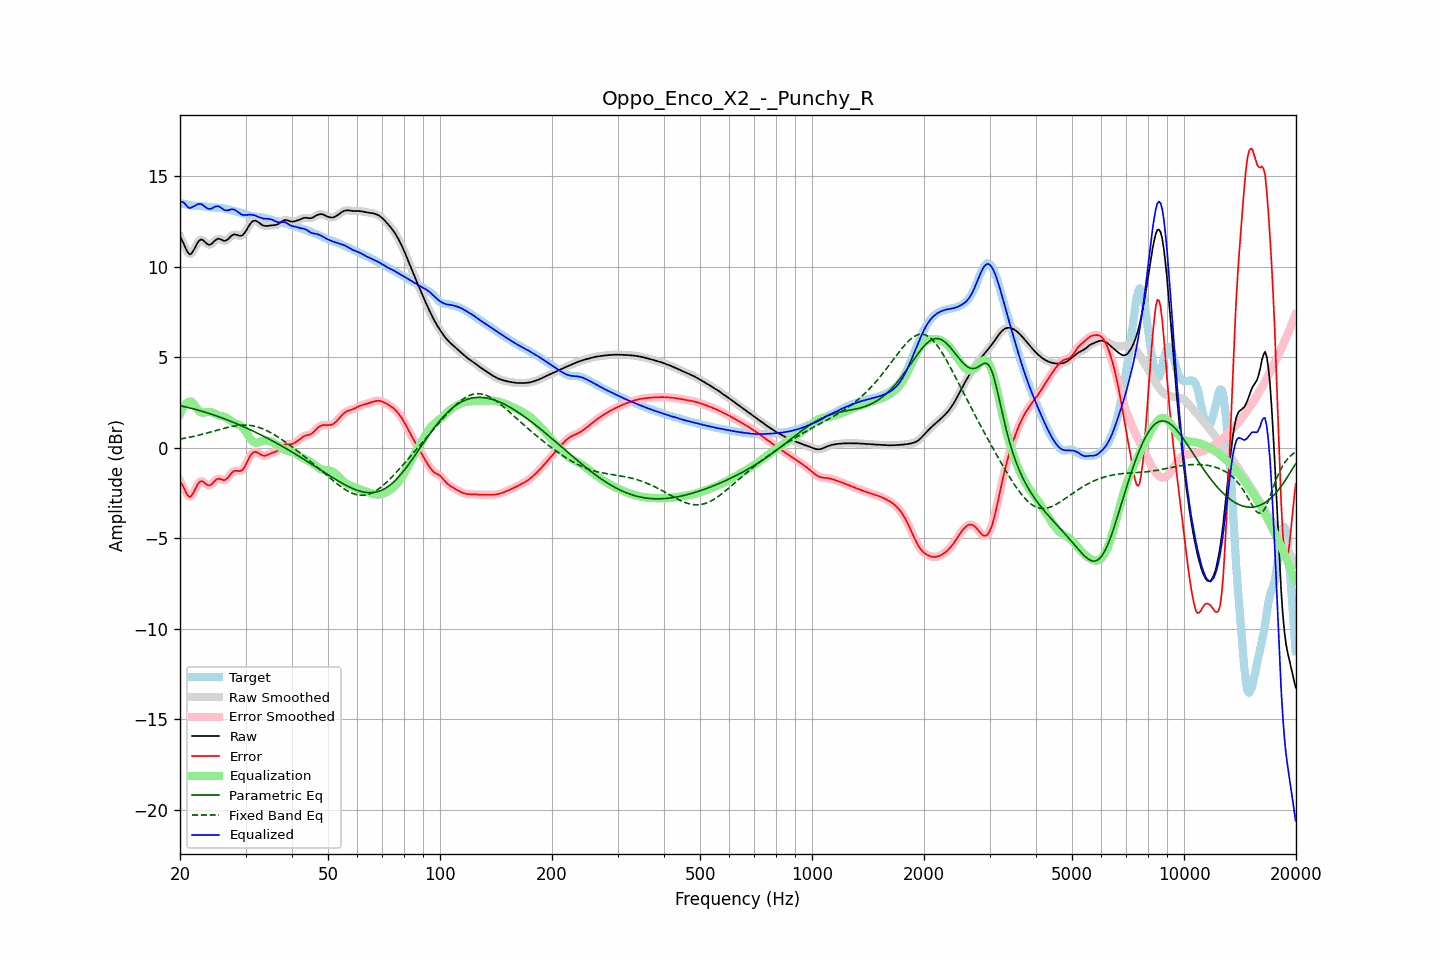

The table this chart was drawn from, first rows:
frequency, raw, error, smoothed, error_smoothed, equalization, parametric_eq, fixed_band_eq, equalized_raw, equalized_smoothed, target
20.00, 11.65, -1.87, 11.68, -1.84, 1.87, 2.32, 0.48, 13.53, 13.56, 13.52
20.20, 11.51, -1.99, 11.49, -2.02, 2.07, 2.30, 0.50, 13.58, 13.56, 13.51
20.40, 11.34, -2.15, 11.30, -2.18, 2.23, 2.29, 0.51, 13.57, 13.54, 13.49
20.61, 11.13, -2.33, 11.13, -2.34, 2.36, 2.27, 0.53, 13.49, 13.49, 13.47
20.81, 10.93, -2.52, 10.93, -2.51, 2.46, 2.24, 0.55, 13.39, 13.39, 13.45
21.02, 10.78, -2.64, 10.78, -2.65, 2.52, 2.22, 0.56, 13.30, 13.30, 13.43
21.23, 10.69, -2.72, 10.71, -2.70, 2.55, 2.20, 0.58, 13.24, 13.26, 13.41
21.44, 10.72, -2.67, 10.73, -2.66, 2.55, 2.18, 0.60, 13.27, 13.28, 13.39
21.66, 10.85, -2.53, 10.84, -2.54, 2.47, 2.16, 0.62, 13.32, 13.31, 13.38
21.87, 11.00, -2.38, 11.00, -2.37, 2.36, 2.13, 0.64, 13.36, 13.36, 13.37
22.09, 11.18, -2.19, 11.18, -2.19, 2.24, 2.11, 0.66, 13.41, 13.42, 13.37
22.31, 11.34, -2.02, 11.34, -2.03, 2.12, 2.08, 0.68, 13.46, 13.45, 13.36
22.54, 11.46, -1.90, 11.45, -1.91, 2.02, 2.06, 0.70, 13.47, 13.47, 13.36
22.76, 11.51, -1.85, 11.50, -1.85, 1.96, 2.03, 0.73, 13.47, 13.46, 13.35
22.99, 11.49, -1.85, 11.48, -1.86, 1.93, 2.01, 0.75, 13.43, 13.42, 13.35
23.22, 11.42, -1.92, 11.42, -1.92, 1.94, 1.98, 0.77, 13.36, 13.36, 13.34
23.45, 11.33, -1.99, 11.34, -1.99, 1.96, 1.95, 0.80, 13.29, 13.29, 13.33
23.69, 11.26, -2.05, 11.26, -2.05, 1.98, 1.93, 0.82, 13.24, 13.24, 13.31
23.92, 11.22, -2.08, 11.22, -2.08, 1.98, 1.90, 0.84, 13.20, 13.21, 13.30
24.16, 11.23, -2.06, 11.24, -2.05, 1.97, 1.87, 0.87, 13.20, 13.21, 13.29
24.40, 11.29, -1.99, 11.30, -1.99, 1.95, 1.84, 0.89, 13.24, 13.24, 13.28
24.65, 11.38, -1.89, 11.38, -1.90, 1.91, 1.81, 0.92, 13.29, 13.29, 13.28
24.89, 11.47, -1.80, 11.46, -1.81, 1.86, 1.78, 0.94, 13.33, 13.33, 13.27
25.14, 11.52, -1.74, 11.52, -1.74, 1.82, 1.75, 0.97, 13.35, 13.35, 13.27
25.39, 11.56, -1.71, 11.54, -1.72, 1.79, 1.72, 0.99, 13.35, 13.34, 13.26
25.65, 11.53, -1.73, 11.53, -1.73, 1.77, 1.68, 1.02, 13.30, 13.30, 13.26
25.91, 11.49, -1.76, 11.49, -1.76, 1.75, 1.65, 1.04, 13.24, 13.24, 13.25
26.16, 11.44, -1.79, 11.45, -1.78, 1.73, 1.62, 1.07, 13.17, 13.18, 13.23
26.43, 11.43, -1.78, 11.44, -1.77, 1.69, 1.59, 1.09, 13.13, 13.14, 13.22
26.69, 11.47, -1.72, 11.47, -1.72, 1.65, 1.55, 1.11, 13.12, 13.12, 13.19
26.96, 11.53, -1.64, 11.54, -1.63, 1.59, 1.52, 1.13, 13.13, 13.13, 13.17
27.23, 11.63, -1.52, 11.63, -1.52, 1.53, 1.48, 1.15, 13.15, 13.15, 13.14
27.50, 11.71, -1.40, 11.71, -1.41, 1.46, 1.45, 1.17, 13.18, 13.17, 13.12
27.77, 11.77, -1.32, 11.77, -1.33, 1.40, 1.41, 1.19, 13.17, 13.17, 13.09
28.05, 11.80, -1.27, 11.79, -1.28, 1.36, 1.37, 1.21, 13.15, 13.14, 13.07
28.33, 11.77, -1.27, 11.77, -1.27, 1.32, 1.34, 1.22, 13.09, 13.09, 13.05
28.62, 11.75, -1.28, 11.75, -1.28, 1.29, 1.30, 1.23, 13.03, 13.03, 13.03
28.90, 11.71, -1.30, 11.72, -1.29, 1.25, 1.26, 1.24, 12.96, 12.97, 13.01
29.19, 11.72, -1.27, 11.72, -1.27, 1.20, 1.22, 1.25, 12.91, 12.91, 12.99
29.48, 11.75, -1.21, 11.76, -1.20, 1.12, 1.18, 1.25, 12.86, 12.88, 12.96
29.78, 11.85, -1.08, 11.85, -1.08, 1.01, 1.14, 1.25, 12.86, 12.86, 12.93
30.08, 11.97, -0.93, 11.98, -0.92, 0.88, 1.10, 1.25, 12.86, 12.86, 12.90
30.38, 12.13, -0.74, 12.13, -0.74, 0.74, 1.06, 1.25, 12.87, 12.87, 12.87
30.68, 12.28, -0.56, 12.28, -0.57, 0.60, 1.02, 1.24, 12.88, 12.88, 12.84
30.99, 12.41, -0.41, 12.41, -0.41, 0.47, 0.98, 1.23, 12.88, 12.88, 12.82
31.30, 12.50, -0.30, 12.50, -0.30, 0.37, 0.94, 1.22, 12.87, 12.87, 12.80
31.61, 12.54, -0.24, 12.54, -0.24, 0.31, 0.90, 1.20, 12.85, 12.85, 12.78
31.93, 12.55, -0.23, 12.54, -0.23, 0.28, 0.86, 1.18, 12.82, 12.82, 12.77
32.24, 12.51, -0.26, 12.51, -0.26, 0.28, 0.81, 1.15, 12.78, 12.79, 12.76
32.57, 12.45, -0.31, 12.45, -0.31, 0.30, 0.77, 1.13, 12.75, 12.75, 12.76
32.89, 12.38, -0.37, 12.38, -0.36, 0.33, 0.72, 1.10, 12.71, 12.71, 12.75
33.22, 12.32, -0.41, 12.32, -0.41, 0.37, 0.68, 1.06, 12.69, 12.69, 12.73
33.55, 12.27, -0.44, 12.28, -0.44, 0.39, 0.63, 1.03, 12.66, 12.67, 12.72
33.89, 12.26, -0.44, 12.26, -0.43, 0.40, 0.59, 0.99, 12.66, 12.66, 12.69
34.23, 12.26, -0.41, 12.26, -0.41, 0.40, 0.54, 0.95, 12.66, 12.65, 12.67
34.57, 12.27, -0.37, 12.27, -0.37, 0.38, 0.50, 0.90, 12.65, 12.65, 12.64
34.92, 12.28, -0.33, 12.28, -0.33, 0.36, 0.45, 0.86, 12.64, 12.64, 12.61
35.27, 12.29, -0.29, 12.29, -0.29, 0.32, 0.40, 0.81, 12.61, 12.61, 12.59
35.62, 12.30, -0.26, 12.30, -0.26, 0.28, 0.35, 0.76, 12.58, 12.57, 12.56
35.97, 12.30, -0.24, 12.31, -0.24, 0.22, 0.31, 0.70, 12.53, 12.53, 12.54
... 635 more rows
